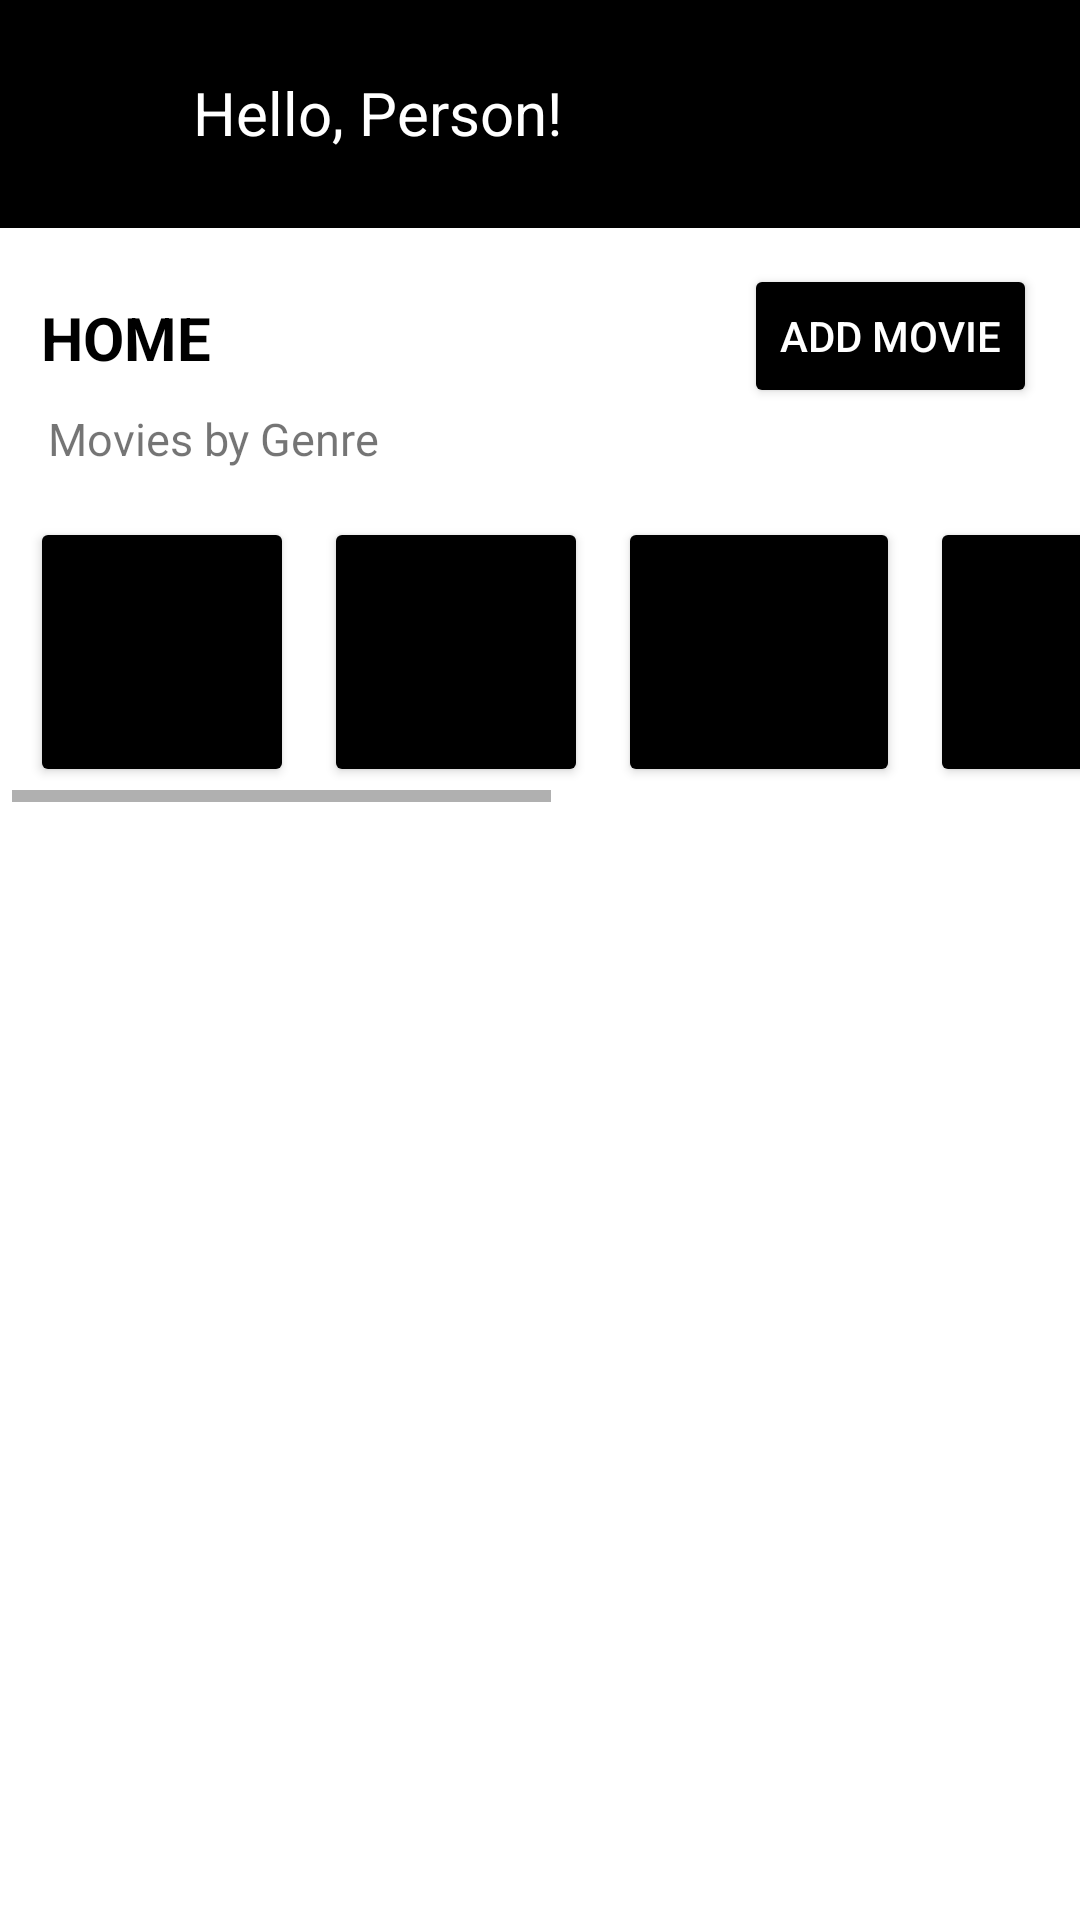

This screen was rendered from an Android layout file. Write that file and the resources it references.
<!-- AndroidManifest.xml: application theme Theme.Test -->
<!-- res/layout/mhabit_home.xml -->
<?xml version="1.0" encoding="utf-8"?>
<androidx.constraintlayout.widget.ConstraintLayout xmlns:android="http://schemas.android.com/apk/res/android"
    xmlns:app="http://schemas.android.com/apk/res-auto"
    xmlns:tools="http://schemas.android.com/tools"
    android:layout_width="match_parent"
    android:layout_height="match_parent">

    <RelativeLayout
        android:id="@+id/relativeLayout"
        android:layout_width="412dp"
        android:layout_height="76dp"
        android:padding="0dp"
        app:layout_constraintEnd_toEndOf="parent"
        app:layout_constraintStart_toStartOf="parent"
        app:layout_constraintTop_toTopOf="parent">

        <androidx.appcompat.widget.Toolbar
            android:id="@+id/toolbar"
            android:layout_width="match_parent"
            android:layout_height="match_parent"
            android:background="@color/black"
            android:minHeight="?attr/actionBarSize"
            android:theme="?attr/actionBarTheme"
            app:layout_constraintEnd_toEndOf="parent"
            app:layout_constraintStart_toStartOf="parent"
            app:layout_constraintTop_toTopOf="parent" />

        <ImageView
            android:id="@+id/profile"
            android:layout_width="65dp"
            android:layout_height="83dp"
            android:layout_alignParentStart="true"
            android:layout_alignParentTop="true"
            android:layout_alignParentBottom="true"
            android:layout_marginStart="13dp"
            android:layout_marginTop="0dp"
            android:layout_marginBottom="0dp"
            app:srcCompat="@drawable/mhabit_profile" />

        <TextView
            android:id="@+id/textView"
            android:layout_width="160dp"
            android:layout_height="42dp"
            android:layout_alignParentTop="true"
            android:layout_alignParentBottom="true"
            android:layout_marginStart="12dp"
            android:layout_marginTop="24dp"
            android:layout_marginBottom="10dp"
            android:layout_toEndOf="@+id/profile"
            android:text="Hello, Person!"
            android:textColor="@color/white"
            android:textSize="20dp" />

    </RelativeLayout>


    <Button
        android:id="@+id/add_movie"
        android:layout_width="wrap_content"
        android:layout_height="wrap_content"
        android:layout_marginTop="12dp"
        android:backgroundTint="@color/black"
        android:text="Add Movie"
        android:textColor="@color/white"
        app:layout_constraintEnd_toEndOf="parent"
        app:layout_constraintHorizontal_bias="0.945"
        app:layout_constraintStart_toStartOf="parent"
        app:layout_constraintTop_toBottomOf="@+id/relativeLayout" />

    <TextView
        android:id="@+id/movies_by_genre"
        android:layout_width="wrap_content"
        android:layout_height="wrap_content"
        android:layout_marginStart="16dp"
        android:layout_marginTop="60dp"
        android:textSize="15sp"
        android:text="Movies by Genre"
        app:layout_constraintStart_toStartOf="parent"
        app:layout_constraintTop_toBottomOf="@+id/relativeLayout" />

    <HorizontalScrollView
        android:id="@+id/horizontalScrollView"
        android:layout_width="match_parent"
        android:layout_height="100dp"
        android:layout_marginTop="11dp"
        app:layout_constraintEnd_toEndOf="parent"
        app:layout_constraintHorizontal_bias="1.0"
        app:layout_constraintStart_toStartOf="parent"
        app:layout_constraintTop_toBottomOf="@+id/movies_by_genre">

        <LinearLayout
            android:layout_width="match_parent"
            android:layout_height="match_parent"
            android:orientation="horizontal"
            android:padding="5dp">

            <Button
                android:id="@+id/comedy"
                android:layout_width="match_parent"
                android:layout_height="match_parent"
                android:layout_marginHorizontal="5dp"
                android:backgroundTint="@color/black"
                android:text="Comedy" />

            <Button
                android:id="@+id/thriller"
                android:layout_width="match_parent"
                android:layout_height="match_parent"
                android:layout_marginHorizontal="5dp"
                android:backgroundTint="@color/black"
                android:text="Thriller" />

            <Button
                android:id="@+id/animated"
                android:layout_width="match_parent"
                android:layout_height="match_parent"
                android:layout_marginHorizontal="5dp"
                android:backgroundTint="@color/black"
                android:text="Animated" />

            <Button
                android:id="@+id/horror"
                android:layout_width="match_parent"
                android:layout_height="match_parent"
                android:layout_marginHorizontal="5dp"
                android:backgroundTint="@color/black"
                android:text="Horror" />

            <Button
                android:id="@+id/romance"
                android:layout_width="match_parent"
                android:layout_height="match_parent"
                android:layout_marginHorizontal="5dp"
                android:backgroundTint="@color/black"
                android:text="Romance" />

            <Button
                android:id="@+id/action"
                android:layout_width="match_parent"
                android:layout_height="match_parent"
                android:layout_marginHorizontal="5dp"
                android:backgroundTint="@color/black"
                android:text="Action" />

            <Button
                android:id="@+id/other"
                android:layout_width="match_parent"
                android:layout_height="match_parent"
                android:layout_marginHorizontal="5dp"
                android:backgroundTint="@color/black"
                android:text="Other" />
        </LinearLayout>

    </HorizontalScrollView>

    <TextView
        android:id="@+id/all_movies_title"
        android:layout_width="wrap_content"
        android:layout_height="wrap_content"
        android:layout_marginTop="24dp"
        android:layout_marginBottom="17dp"
        android:text="All Movies"
        android:textSize="15sp"
        app:layout_constraintBottom_toTopOf="@+id/all_movies"
        app:layout_constraintEnd_toEndOf="parent"
        app:layout_constraintHorizontal_bias="0.046"
        app:layout_constraintStart_toStartOf="parent"
        app:layout_constraintTop_toBottomOf="@+id/horizontalScrollView"
        app:layout_constraintVertical_bias="0.05" />

    <androidx.recyclerview.widget.RecyclerView
        android:id="@+id/all_movies"
        android:layout_width="wrap_content"
        android:layout_height="479dp"
        android:background="@color/white"
        android:fadeScrollbars="true"
        android:scrollbarStyle="insideInset"
        android:scrollbarThumbVertical="@android:color/black"
        android:scrollbars="vertical"
        app:layout_constraintBottom_toBottomOf="parent"
        app:layout_constraintEnd_toEndOf="parent"
        app:layout_constraintHorizontal_bias="0.0"
        app:layout_constraintStart_toStartOf="parent" />

    <TextView
        android:id="@+id/home"
        android:layout_width="wrap_content"
        android:layout_height="wrap_content"
        android:layout_marginTop="23dp"
        android:layout_marginBottom="18dp"
        android:text="HOME"
        android:textColor="@color/black"
        android:textSize="20sp"
        android:textStyle="bold"
        app:layout_constraintBottom_toTopOf="@+id/movies_by_genre"
        app:layout_constraintEnd_toStartOf="@+id/add_movie"
        app:layout_constraintHorizontal_bias="0.072"
        app:layout_constraintStart_toStartOf="parent"
        app:layout_constraintTop_toBottomOf="@+id/relativeLayout"
        app:layout_constraintVertical_bias="0.0" />


</androidx.constraintlayout.widget.ConstraintLayout>
<!-- resources referenced by this layout -->
<resources>
  <color name="black">#FF000000</color>
  <color name="white">#FFFFFFFF</color>
  <style name="Theme.Test" parent="Theme.MaterialComponents.DayNight.DarkActionBar">
          
          <item name="colorPrimary">@color/black</item>
          <item name="colorPrimaryVariant">@color/black</item>
          <item name="colorOnPrimary">@color/white</item>
          
          <item name="colorSecondary">@color/black</item>
          <item name="colorSecondaryVariant">@color/black</item>
          <item name="colorOnSecondary">@color/black</item>
          
          <item name="android:statusBarColor">?attr/colorPrimaryVariant</item>
          
      </style>
</resources>
